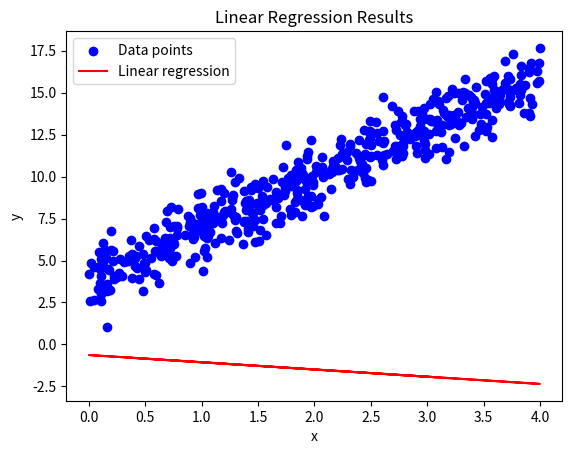

Python code for this plot:
import matplotlib.pyplot as plt
import numpy as np
from matplotlib.animation import FuncAnimation

def linearRegression(x, y, learning_rate=0.01, iters=1000):
    # Initialize random slop and y-intercept
    m = np.random.uniform(0, 1) * -1
    c = np.random.uniform(0, 1) * -1
    y_guess = []
    # Initialize loss list
    loss = []

    for i in range(iters):
        # Forward propagation m is slope and c is y-intercept
        y_pred = m * x + c

        # Cost function (Mean Squared Error)
        cost = np.mean((y - y_pred) ** 2)
        loss.append(cost)

        # Backward propagation
        df = y_pred - y
        dm = 2 * np.mean(x * df)
        dc = 2 * np.mean(df)

        # Update parameters
        m -= learning_rate * dm
        c -= learning_rate * dc

        # Print loss every 100 iterations
        if (i + 1) % 100 == 0:
            print(f"Iteration {i + 1}, Loss: {cost}")
        y_guess.append(y_pred)

    # Calculate R-squared (how well our line fits)
    ss_total = np.sum((y - np.mean(y)) ** 2) # Total = (data - mean)^2
    ss_residual = np.sum((y - y_pred) ** 2)  # Residual = (data - prediction)^2
    r_squared = 1 - (ss_residual / ss_total)

    return m, c, y_pred, cost, r_squared, y_guess

def main():
    #np.random.seed(0)
    x = 4 * np.random.rand(500, 1)
    y = 4 + 3 * x + np.random.randn(500, 1) * 1
    
    # Get results
    slope, bias, y_pred, mse, r_squared, y_guess = linearRegression(x, y)
    
    # Print results
    print(f"Estimated slope: {slope}")
    print(f"Estimated y-intercept: {bias}")
    print(f"Mean Squared Error: {mse}")
    print(f"R-squared Score: {r_squared}")
    
    # Plot results
    fig, ax = plt.subplots()
    ax.scatter(x, y, color='blue', label='Data points')
    line, = ax.plot(x, y_guess[0], color='red', label='Linear regression')
    plt.xlabel('x')
    plt.ylabel('y')
    plt.title('Linear Regression Results')
    plt.legend()

    def update(frame):
        line.set_ydata(y_guess[frame])
        return line,

    ani = FuncAnimation(fig, update, frames=len(y_guess), interval=5, blit=True)
    plt.show()

if __name__ == '__main__':
    main()
